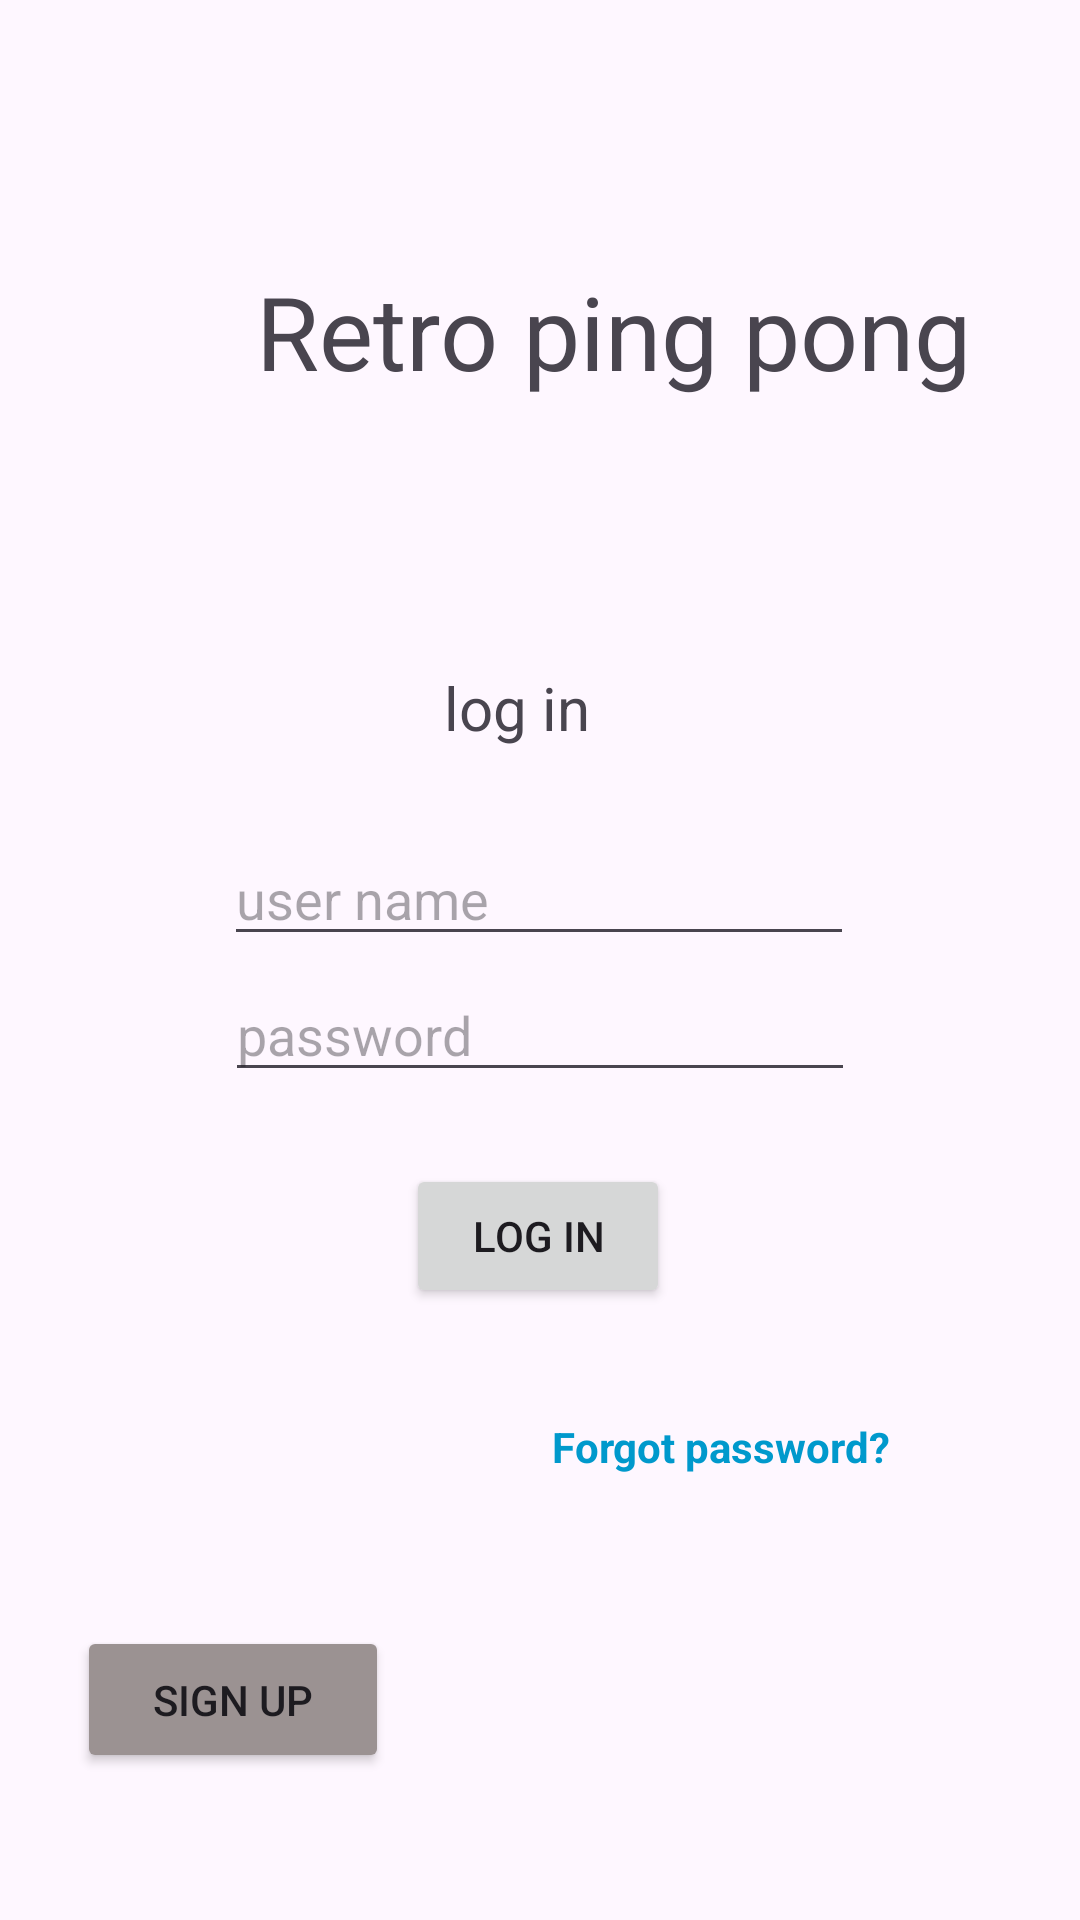

Android layout source for this screen:
<!-- AndroidManifest.xml: application theme Theme.TryHard -->
<!-- res/layout/log_in.xml -->
<?xml version="1.0" encoding="utf-8"?>
<androidx.constraintlayout.widget.ConstraintLayout xmlns:android="http://schemas.android.com/apk/res/android"
    xmlns:app="http://schemas.android.com/apk/res-auto"
    xmlns:tools="http://schemas.android.com/tools"
    android:layout_width="match_parent"
    android:layout_height="match_parent">

    <TextView
        android:id="@+id/textView"
        android:layout_width="wrap_content"
        android:layout_height="47dp"
        android:text="Retro ping pong"
        android:textSize="34sp"
        app:layout_constraintBottom_toTopOf="@+id/textView2"
        app:layout_constraintEnd_toStartOf="@+id/guideline4"
        app:layout_constraintStart_toStartOf="@+id/guideline3"
        app:layout_constraintTop_toTopOf="parent" />

    <TextView
        android:id="@+id/textView2"
        android:layout_width="wrap_content"
        android:layout_height="wrap_content"
        android:layout_marginBottom="28dp"
        android:text="log in"
        android:textSize="20sp"
        app:layout_constraintBottom_toTopOf="@+id/editTextText2"
        app:layout_constraintEnd_toEndOf="parent"
        app:layout_constraintHorizontal_bias="0.475"
        app:layout_constraintStart_toStartOf="parent" />

    <EditText
        android:id="@+id/editTextText2"
        android:layout_width="wrap_content"
        android:layout_height="wrap_content"
        android:layout_marginBottom="4dp"
        android:ems="10"
        android:hint="user name"
        android:inputType="text"
        app:layout_constraintBottom_toTopOf="@+id/editTextTextPassword2"
        app:layout_constraintEnd_toEndOf="parent"
        app:layout_constraintHorizontal_bias="0.497"
        app:layout_constraintStart_toStartOf="parent"
        app:layout_constraintTop_toTopOf="parent"
        app:layout_constraintVertical_bias="1.0" />

    <EditText
        android:hint="password"
        android:id="@+id/editTextTextPassword2"
        android:layout_width="wrap_content"
        android:layout_height="wrap_content"
        android:layout_marginBottom="276dp"
        android:ems="10"
        android:inputType="textPassword"
        app:layout_constraintBottom_toBottomOf="parent"
        app:layout_constraintEnd_toEndOf="parent"
        app:layout_constraintStart_toStartOf="parent" />

    <Button
        android:onClick="check"
        android:id="@+id/button3"
        android:layout_width="wrap_content"
        android:layout_height="wrap_content"
        android:layout_marginTop="24dp"
        android:text="log in"
        app:layout_constraintBottom_toBottomOf="parent"
        app:layout_constraintEnd_toEndOf="parent"
        app:layout_constraintHorizontal_bias="0.498"
        app:layout_constraintStart_toStartOf="parent"
        app:layout_constraintTop_toBottomOf="@+id/editTextTextPassword2"
        app:layout_constraintVertical_bias="0.0" />

    <Button
        android:id="@+id/button4"
        android:layout_width="104dp"
        android:layout_height="49dp"
        android:backgroundTint="#9B9292"
        android:onClick="signUp"
        android:text="sign up"
        app:layout_constraintBottom_toBottomOf="parent"
        app:layout_constraintEnd_toEndOf="parent"
        app:layout_constraintHorizontal_bias="0.1"
        app:layout_constraintStart_toStartOf="parent"
        app:layout_constraintTop_toTopOf="parent"
        app:layout_constraintVertical_bias="0.917" />

    <androidx.constraintlayout.widget.Guideline
        android:id="@+id/guideline3"
        android:layout_width="wrap_content"
        android:layout_height="wrap_content"
        android:orientation="vertical"
        app:layout_constraintGuide_begin="68dp" />

    <androidx.constraintlayout.widget.Guideline
        android:id="@+id/guideline4"
        android:layout_width="wrap_content"
        android:layout_height="wrap_content"
        android:orientation="vertical"
        app:layout_constraintGuide_begin="341dp" />

    <ProgressBar
        android:id="@+id/progressBar2"
        android:visibility="gone"
        style="?android:attr/progressBarStyle"
        android:layout_width="wrap_content"
        android:layout_height="wrap_content"
        app:layout_constraintBottom_toBottomOf="parent"
        app:layout_constraintEnd_toEndOf="parent"
        app:layout_constraintHorizontal_bias="0.498"
        app:layout_constraintStart_toStartOf="parent"
        app:layout_constraintTop_toBottomOf="@+id/button3"
        app:layout_constraintVertical_bias="0.256" />

    <TextView
        android:id="@+id/textView9"
        android:layout_width="wrap_content"
        android:layout_height="wrap_content"
        android:layout_marginTop="16dp"
        android:clickable="true"
        android:onClick="sendNewCode"
        android:text="Forgot password?"
        android:textColor="@android:color/holo_blue_dark"
        android:textSize="14sp"
        android:textStyle="bold"
        app:layout_constraintBottom_toBottomOf="parent"
        app:layout_constraintEnd_toEndOf="parent"
        app:layout_constraintHorizontal_bias="0.744"
        app:layout_constraintStart_toStartOf="parent"
        app:layout_constraintTop_toTopOf="parent"
        app:layout_constraintVertical_bias="0.755" />

</androidx.constraintlayout.widget.ConstraintLayout>
<!-- resources referenced by this layout -->
<resources>
  <style name="Theme.TryHard" parent="Base.Theme.TryHard" />
  <style name="Base.Theme.TryHard" parent="Theme.Material3.DayNight.NoActionBar">
          
          
      </style>
</resources>
